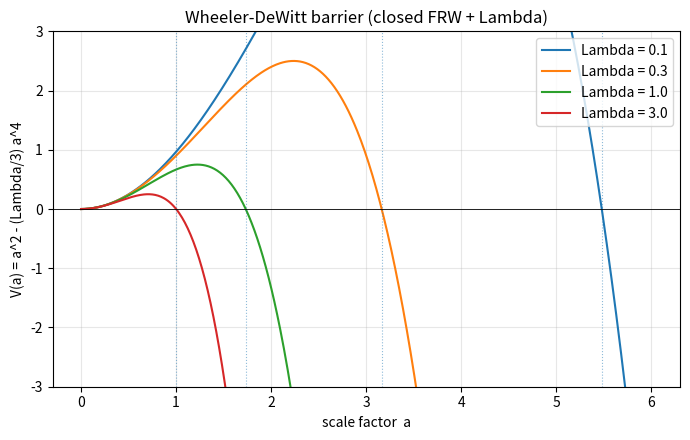

The matplotlib source for this figure: (Note: this script raises an exception after producing the figure.)
"""
E5 -- Vilenkin tunneling from nothing: does the mainstream answer work?

  SPECULATIVE FRONTIER WORK. Outputs are logged observations, not claims.
  See ../../GOVERNANCE.md sec. 5 and ./README.md.

Minisuperspace Wheeler-DeWitt equation for closed FRW + Lambda:

    [-d^2/da^2 + V(a)] psi(a) = 0,    V(a) = a^2 - (Lambda/3) a^4

Barrier: 0 < a < a_max = sqrt(3 / Lambda).  Compute the WKB tunneling
exponent B(Lambda) = integral_0^{a_max} sqrt(V(a)) da both analytically and
numerically, and the tunneling-amplitude suppression exp(-2 B).

Saves two plots:
  vilenkin_barrier.png  -- V(a) for several Lambda
  vilenkin_psi.png      -- WKB |psi(a)| for Lambda = 1, across and beyond barrier

Run:  python paths/E5_vilenkin_tunneling/probe.py
"""

from math import exp, sqrt

import numpy as np
import matplotlib

matplotlib.use("Agg")  # no display required
import matplotlib.pyplot as plt
from scipy.integrate import quad


def V(a: float, Lam: float) -> float:
    """Minisuperspace potential for closed FRW + cosmological constant."""
    return a * a - (Lam / 3.0) * a ** 4


def a_max(Lam: float) -> float:
    """Outer classical turning point: V(a_max) = 0."""
    return sqrt(3.0 / Lam)


def B_analytic(Lam: float) -> float:
    """Closed-form WKB barrier integral B(Lambda) = 1 / Lambda.

    Derivation: B = integral_0^{a_max} a sqrt(1 - (Lambda/3) a^2) da.
    Substitute u = (Lambda/3) a^2, du = (2 Lambda/3) a da:
        B = (3 / (2 Lambda)) * integral_0^1 sqrt(1 - u) du
          = (3 / (2 Lambda)) * (2/3)
          = 1 / Lambda
    """
    return 1.0 / Lam


def B_numeric(Lam: float) -> float:
    """Cross-check by numerical quadrature."""
    amax = a_max(Lam)
    integrand = lambda a: sqrt(max(V(a, Lam), 0.0))
    val, _err = quad(integrand, 0.0, amax)
    return val


def wkb_psi_under_barrier(a: float, Lam: float) -> float:
    """WKB amplitude under the barrier: exp(-integral_a^{a_max} sqrt(V) da').

    Normalized so psi(a_max) = 1.  Strictly the prefactor V^{-1/4} also
    appears; we omit it here -- this routine is for visualisation only.
    """
    amax = a_max(Lam)
    if a >= amax:
        return 1.0
    integrand = lambda ap: sqrt(max(V(ap, Lam), 0.0))
    val, _ = quad(integrand, a, amax)
    return exp(-val)


def save_barrier_plot(path: str) -> None:
    fig, ax = plt.subplots(figsize=(7, 4.5))
    a_grid = np.linspace(0.0, 6.0, 600)
    for Lam in (0.1, 0.3, 1.0, 3.0):
        ax.plot(a_grid, [V(a, Lam) for a in a_grid], label=f"Lambda = {Lam}")
        amax = a_max(Lam)
        ax.axvline(amax, linestyle=":", linewidth=0.8, alpha=0.5)
    ax.axhline(0.0, color="black", linewidth=0.6)
    ax.set_xlabel("scale factor  a")
    ax.set_ylabel("V(a) = a^2 - (Lambda/3) a^4")
    ax.set_title("Wheeler-DeWitt barrier (closed FRW + Lambda)")
    ax.set_ylim(-3.0, 3.0)
    ax.legend(loc="upper right")
    ax.grid(True, alpha=0.3)
    fig.tight_layout()
    fig.savefig(path, dpi=150)
    plt.close(fig)


def save_psi_plot(path: str, Lam: float = 1.0) -> None:
    amax = a_max(Lam)
    a_grid = np.linspace(0.0, 1.6 * amax, 400)
    psi = np.array([wkb_psi_under_barrier(a, Lam) for a in a_grid])
    fig, ax = plt.subplots(figsize=(7, 4.5))
    ax.plot(a_grid, psi, label="|psi(a)|  (WKB, prefactor dropped)")
    ax.axvline(amax, color="red", linestyle="--", linewidth=1, label=f"a_max = sqrt(3/Lambda) = {amax:.3f}")
    ax.axhline(exp(-B_analytic(Lam)), color="gray", linestyle=":", linewidth=1,
               label=f"|psi(0)| ~ exp(-B) = exp(-1/Lambda) = {exp(-B_analytic(Lam)):.3f}")
    ax.set_xlabel("scale factor  a")
    ax.set_ylabel("|psi(a)|  (under-barrier WKB)")
    ax.set_title(f"Vilenkin tunneling wavefunction, Lambda = {Lam}")
    ax.legend(loc="lower right")
    ax.grid(True, alpha=0.3)
    fig.tight_layout()
    fig.savefig(path, dpi=150)
    plt.close(fig)


def main():
    print("=" * 72)
    print("E5 -- Vilenkin tunneling from nothing")
    print("SPECULATIVE: observations only, not claims (GOVERNANCE.md sec. 5)")
    print("=" * 72)

    print(
        "\n  Lambda  |  a_max = sqrt(3/Lambda) |  B_analytic = 1/Lambda |  B_numeric  |  exp(-2B)"
    )
    print(
        "  --------+-------------------------+------------------------+-------------+-----------------"
    )
    for Lam in (0.1, 0.3, 1.0, 3.0, 10.0):
        amax = a_max(Lam)
        Ba = B_analytic(Lam)
        Bn = B_numeric(Lam)
        suppression = exp(-2.0 * Ba)
        print(
            f"   {Lam:5.2f} |        {amax:7.4f}          |        {Ba:7.4f}         |  {Bn:7.4f}    |  {suppression:.4e}"
        )

    # Cross-check: analytic vs numeric should agree to quadrature tolerance.
    max_err = max(
        abs(B_analytic(Lam) - B_numeric(Lam)) for Lam in (0.1, 0.3, 1.0, 3.0, 10.0)
    )
    print(f"\n  max |B_analytic - B_numeric| = {max_err:.3e}  (quadrature noise)")

    save_barrier_plot("paths/E5_vilenkin_tunneling/vilenkin_barrier.png")
    save_psi_plot("paths/E5_vilenkin_tunneling/vilenkin_psi.png", Lam=1.0)
    print("\n  saved  paths/E5_vilenkin_tunneling/vilenkin_barrier.png")
    print("  saved  paths/E5_vilenkin_tunneling/vilenkin_psi.png   (Lambda = 1)")

    print(
        "\nObservations:\n"
        "  - B(Lambda) = 1/Lambda exactly (natural units; dimensionful conventions\n"
        "    multiply by O(1) factors like 3 pi /(2 G), depending on ordering).\n"
        "  - The tunneling amplitude exp(-2 B) is non-zero for any Lambda > 0.\n"
        "  - For small Lambda (large universe) the suppression is severe;\n"
        "    for large Lambda (small universe) the barrier almost vanishes.\n"
        "  - The Lambda dependence is the only free knob in this minisuperspace.\n"
    )

    print("[verdict]  See FINDINGS.md. The amplitude is non-zero, but 'nothing'")
    print("in this setup is the a=0 boundary of a Hilbert space that already")
    print("encodes FRW cosmology, the minisuperspace truncation, and Lambda.")


if __name__ == "__main__":
    main()
